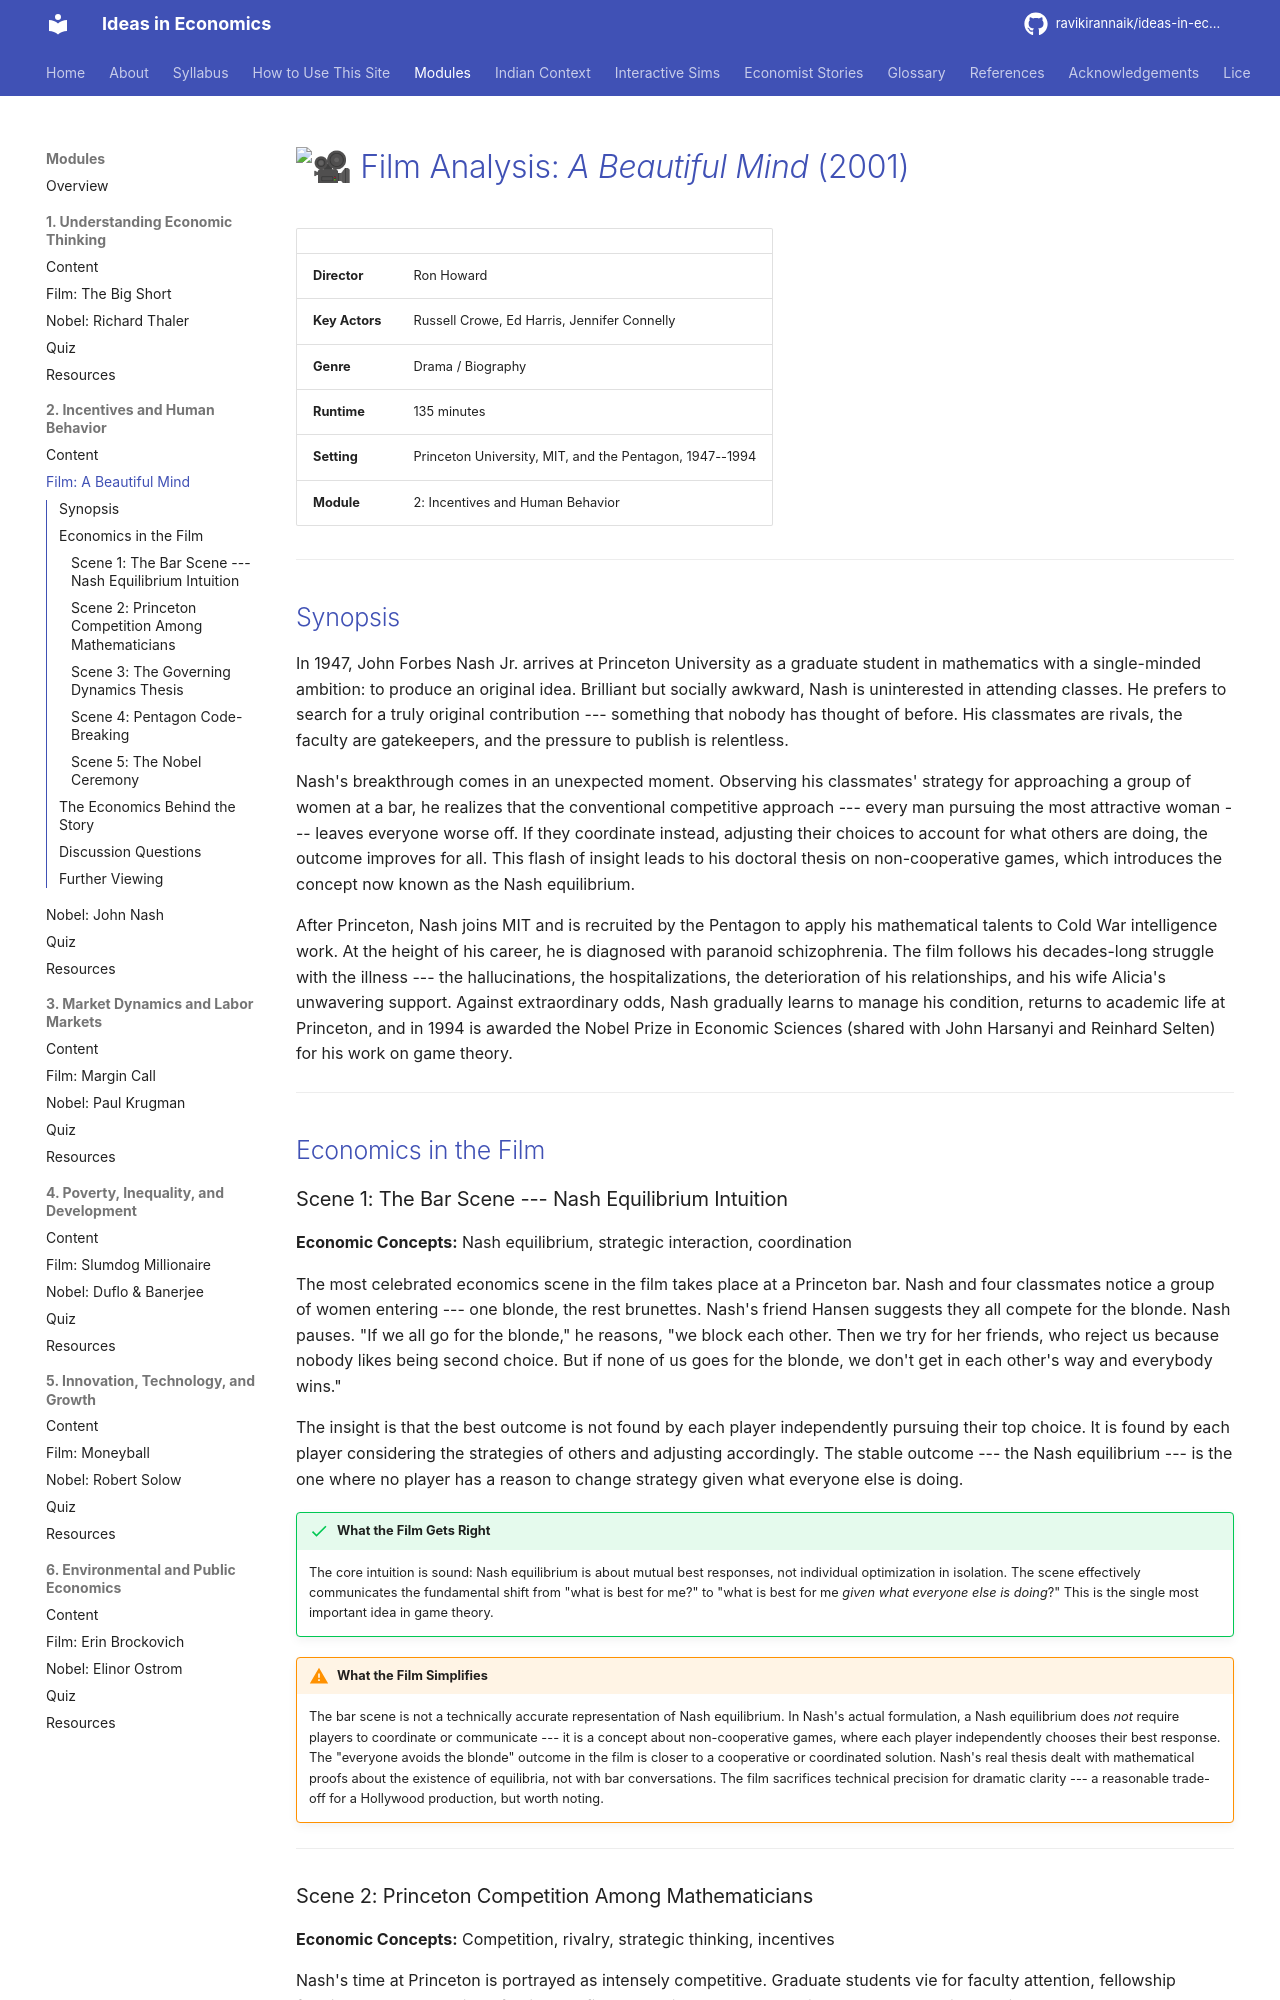

repository: ravikirannaik/ideas-in-economics · page: modules/02-incentives-behavior/film-analysis/index.html · generator: mkdocs

---
title: "Film Analysis: A Beautiful Mind (2001)"
description: "Game theory, Nash equilibrium, and strategic interaction in A Beautiful Mind"
---

# :movie_camera: Film Analysis: *A Beautiful Mind* (2001)

| | |
|---|---|
| **Director** | Ron Howard |
| **Key Actors** | Russell Crowe, Ed Harris, Jennifer Connelly |
| **Genre** | Drama / Biography |
| **Runtime** | 135 minutes |
| **Setting** | Princeton University, MIT, and the Pentagon, 1947--1994 |
| **Module** | 2: Incentives and Human Behavior |

---

## Synopsis

In 1947, John Forbes Nash Jr. arrives at Princeton University as a graduate student in mathematics with a single-minded ambition: to produce an original idea. Brilliant but socially awkward, Nash is uninterested in attending classes. He prefers to search for a truly original contribution --- something that nobody has thought of before. His classmates are rivals, the faculty are gatekeepers, and the pressure to publish is relentless.

Nash's breakthrough comes in an unexpected moment. Observing his classmates' strategy for approaching a group of women at a bar, he realizes that the conventional competitive approach --- every man pursuing the most attractive woman --- leaves everyone worse off. If they coordinate instead, adjusting their choices to account for what others are doing, the outcome improves for all. This flash of insight leads to his doctoral thesis on non-cooperative games, which introduces the concept now known as the Nash equilibrium.

After Princeton, Nash joins MIT and is recruited by the Pentagon to apply his mathematical talents to Cold War intelligence work. At the height of his career, he is diagnosed with paranoid schizophrenia. The film follows his decades-long struggle with the illness --- the hallucinations, the hospitalizations, the deterioration of his relationships, and his wife Alicia's unwavering support. Against extraordinary odds, Nash gradually learns to manage his condition, returns to academic life at Princeton, and in 1994 is awarded the Nobel Prize in Economic Sciences (shared with John Harsanyi and Reinhard Selten) for his work on game theory.

---

## Economics in the Film

### Scene 1: The Bar Scene --- Nash Equilibrium Intuition

**Economic Concepts:** Nash equilibrium, strategic interaction, coordination

The most celebrated economics scene in the film takes place at a Princeton bar. Nash and four classmates notice a group of women entering --- one blonde, the rest brunettes. Nash's friend Hansen suggests they all compete for the blonde. Nash pauses. "If we all go for the blonde," he reasons, "we block each other. Then we try for her friends, who reject us because nobody likes being second choice. But if none of us goes for the blonde, we don't get in each other's way and everybody wins."

The insight is that the best outcome is not found by each player independently pursuing their top choice. It is found by each player considering the strategies of others and adjusting accordingly. The stable outcome --- the Nash equilibrium --- is the one where no player has a reason to change strategy given what everyone else is doing.

!!! success "What the Film Gets Right"
    The core intuition is sound: Nash equilibrium is about mutual best responses, not individual optimization in isolation. The scene effectively communicates the fundamental shift from "what is best for me?" to "what is best for me *given what everyone else is doing*?" This is the single most important idea in game theory.

!!! warning "What the Film Simplifies"
    The bar scene is not a technically accurate representation of Nash equilibrium. In Nash's actual formulation, a Nash equilibrium does *not* require players to coordinate or communicate --- it is a concept about non-cooperative games, where each player independently chooses their best response. The "everyone avoids the blonde" outcome in the film is closer to a cooperative or coordinated solution. Nash's real thesis dealt with mathematical proofs about the existence of equilibria, not with bar conversations. The film sacrifices technical precision for dramatic clarity --- a reasonable trade-off for a Hollywood production, but worth noting.

---
